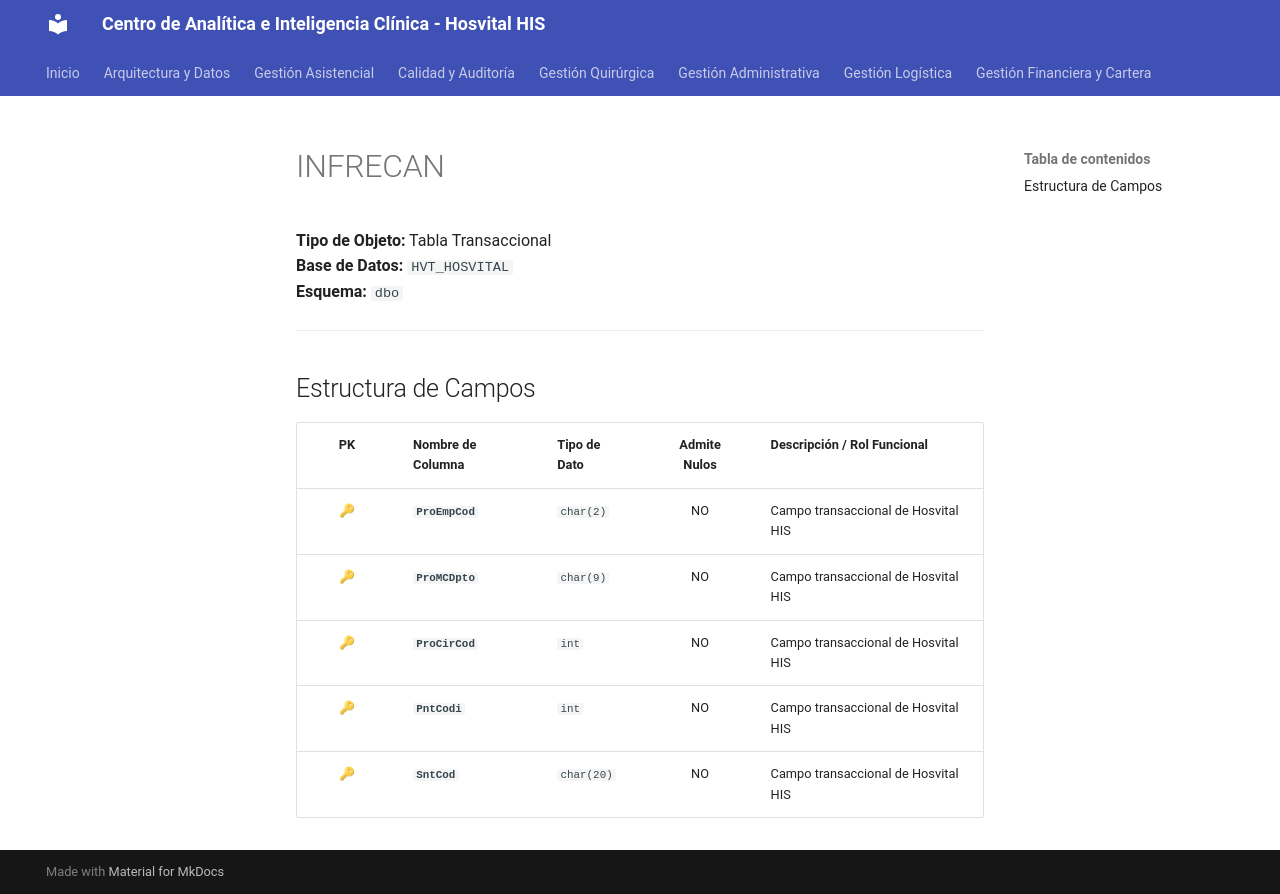

repository: SoporteSaludtech/superset-docs · page: diccionario-general/INFRECAN/index.html · generator: mkdocs

# INFRECAN

**Tipo de Objeto:** Tabla Transaccional  
**Base de Datos:** `HVT_HOSVITAL`  
**Esquema:** `dbo`

---

## Estructura de Campos

| PK | Nombre de Columna | Tipo de Dato | Admite Nulos | Descripción / Rol Funcional |
| :-: | :--- | :--- | :-: | :--- |
| 🔑 | **`ProEmpCod`** | `char(2)` | NO | Campo transaccional de Hosvital HIS |
| 🔑 | **`ProMCDpto`** | `char(9)` | NO | Campo transaccional de Hosvital HIS |
| 🔑 | **`ProCirCod`** | `int` | NO | Campo transaccional de Hosvital HIS |
| 🔑 | **`PntCodi`** | `int` | NO | Campo transaccional de Hosvital HIS |
| 🔑 | **`SntCod`** | `char(20)` | NO | Campo transaccional de Hosvital HIS |
